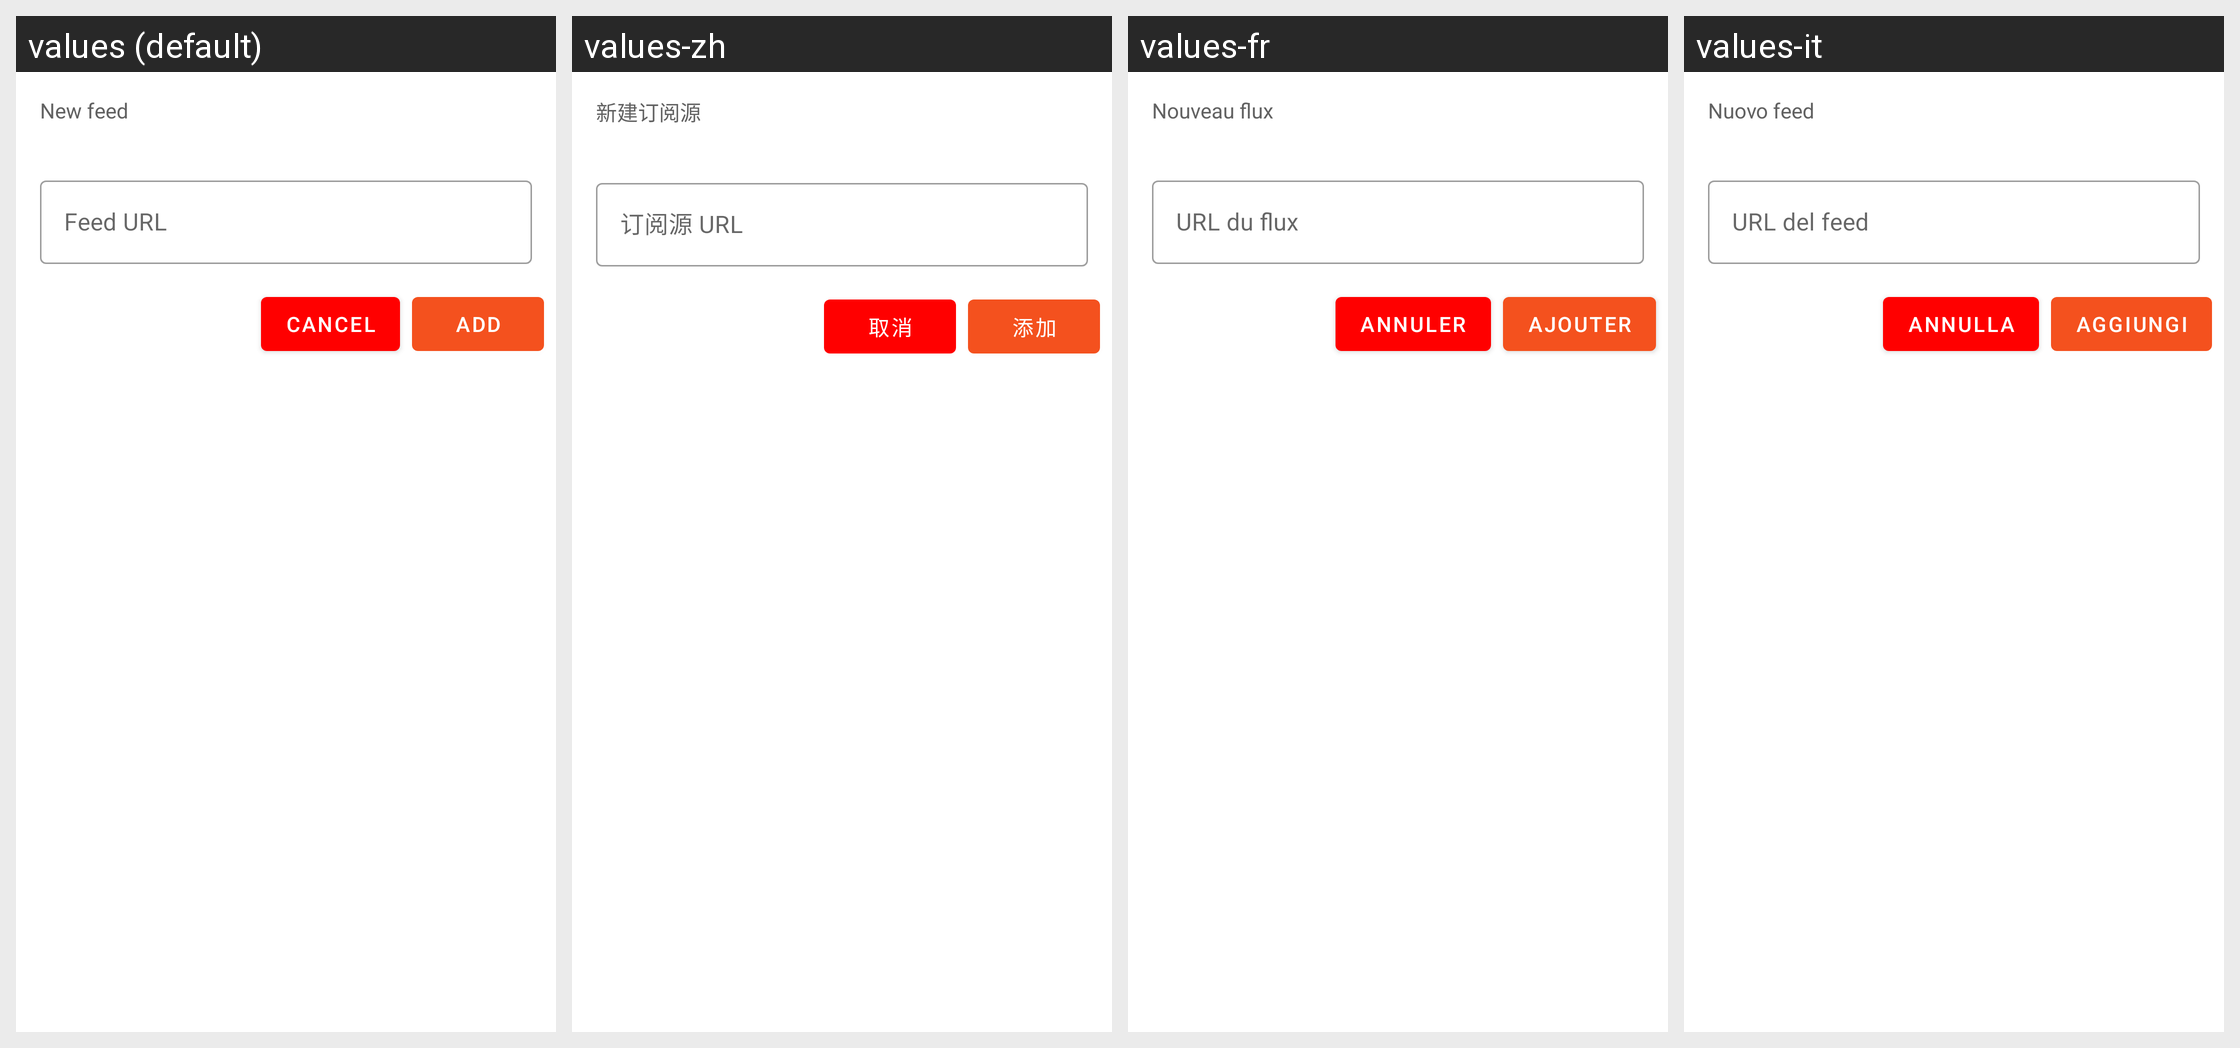

Translations of the strings shown on this Android screen, per locale in the grid:
Android screen res/layout/rss_channel_new.xml rendered under 4 locales, left to right: values (default), values-zh, values-fr, values-it. Device: Nexus 5 (rendered at 1080×1920; each locale shown at half size, 540×960, under a caption strip naming it); theme Theme.Anewsprovider.
Other locales in the repository, not shown: values-de, values-et, values-in, values-is, values-nb, values-nn, values-rm.
Strings drawn on this screen, with the default value and each locale's value (text and hints the layout hard-codes, and strings that could not be matched under every locale, appear in the picture but are not listed):

new_feed
  values: New feed
  values-zh: 新建订阅源
  values-fr: Nouveau flux
  values-it: Nuovo feed

hint_feed_url
  values: Feed URL
  values-zh: 订阅源 URL
  values-fr: URL du flux
  values-it: URL del feed

cancel
  values: Cancel
  values-zh: 取消
  values-fr: Annuler
  values-it: Annulla

add
  values: Add
  values-zh: 添加
  values-fr: Ajouter
  values-it: Aggiungi
